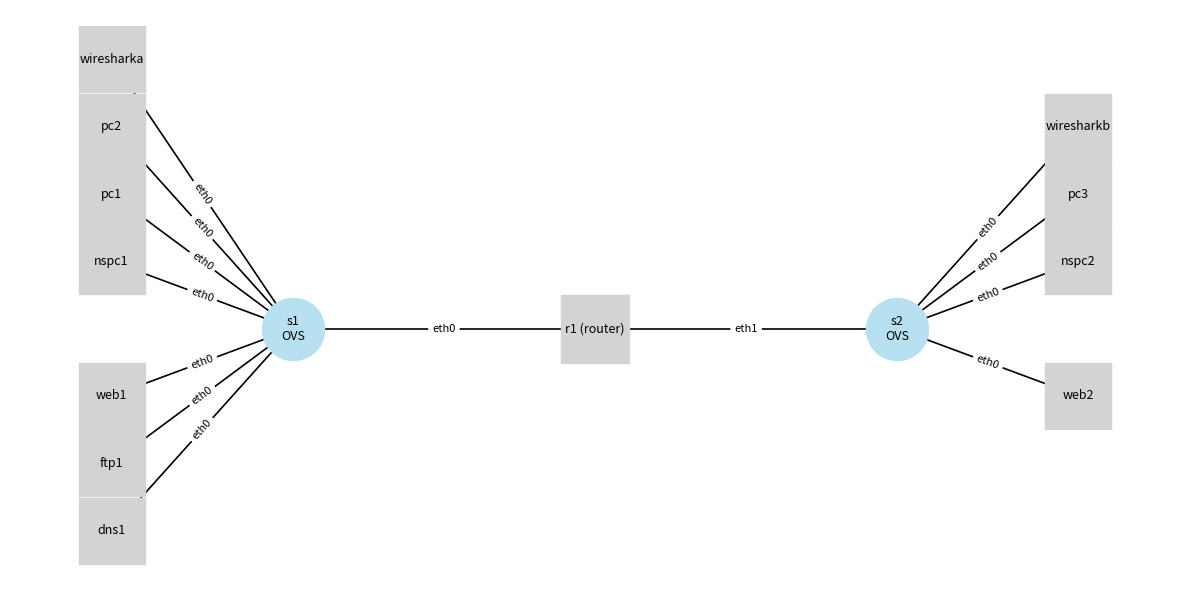

Here is the Python script that generated this plot: (Note: this script raises an exception after producing the figure.)
import matplotlib.pyplot as plt
import networkx as nx
from pathlib import Path


def build_graph() -> nx.Graph:
    graph = nx.Graph()

    graph.add_node("r1", role="router", label="r1 (router)")

    for node in ["dns1", "ftp1", "web1", "nspc1", "pc1", "pc2", "web2", "nspc2", "pc3"]:
        graph.add_node(node, role="host", label=node)

    graph.add_node("wiresharka", role="sniffer", label="wiresharka")
    graph.add_node("wiresharkb", role="sniffer", label="wiresharkb")

    graph.add_node("s1", role="switch", label="s1\nOVS")
    graph.add_node("s2", role="switch", label="s2\nOVS")

    graph.add_edge("r1", "s1", label="eth0")
    graph.add_edge("r1", "s2", label="eth1")

    for node in ["dns1", "ftp1", "web1", "nspc1", "pc1", "pc2", "wiresharka"]:
        graph.add_edge("s1", node, label="eth0")

    for node in ["web2", "nspc2", "pc3", "wiresharkb"]:
        graph.add_edge("s2", node, label="eth0")

    return graph


def build_positions() -> dict[str, tuple[float, float]]:
    pos = {
        "s1": (-1.0, 0.0),
        "r1": (0.0, 0.0),
        "s2": (1.0, 0.0),
        "dns1": (-1.6, -1.5),
        "ftp1": (-1.6, -1.0),
        "web1": (-1.6, -0.5),
        "nspc1": (-1.6, 0.5),
        "pc1": (-1.6, 1.0),
        "pc2": (-1.6, 1.5),
        "wiresharka": (-1.6, 2.0),
        "web2": (1.6, -0.5),
        "nspc2": (1.6, 0.5),
        "pc3": (1.6, 1.0),
        "wiresharkb": (1.6, 1.5),
    }

    return pos


def draw_graph(graph: nx.Graph, pos: dict[str, tuple[float, float]]) -> None:
    plt.figure(figsize=(12, 6))

    roles = {node: graph.nodes[node]["role"] for node in graph.nodes}

    host_nodes = [n for n, r in roles.items() if r == "host"]
    router_nodes = [n for n, r in roles.items() if r == "router"]
    switch_nodes = [n for n, r in roles.items() if r == "switch"]
    sniffer_nodes = [n for n, r in roles.items() if r == "sniffer"]

    nx.draw_networkx_nodes(
        graph,
        pos,
        nodelist=host_nodes,
        node_color="#d3d3d3",
        node_shape="s",
        node_size=2200,
    )
    nx.draw_networkx_nodes(
        graph,
        pos,
        nodelist=router_nodes,
        node_color="#d3d3d3",
        node_shape="s",
        node_size=2400,
    )
    nx.draw_networkx_nodes(
        graph,
        pos,
        nodelist=sniffer_nodes,
        node_color="#d3d3d3",
        node_shape="s",
        node_size=2200,
    )
    nx.draw_networkx_nodes(
        graph,
        pos,
        nodelist=switch_nodes,
        node_color="#b7e0f0",
        node_shape="o",
        node_size=2000,
    )

    nx.draw_networkx_edges(graph, pos, width=1.2)

    labels = {n: graph.nodes[n]["label"] for n in graph.nodes}
    nx.draw_networkx_labels(graph, pos, labels=labels, font_size=9)

    edge_labels = {edge: graph.edges[edge]["label"] for edge in graph.edges}
    nx.draw_networkx_edge_labels(graph, pos, edge_labels=edge_labels, font_size=8)

    plt.axis("off")
    plt.tight_layout()


if __name__ == "__main__":
    g = build_graph()
    positions = build_positions()
    draw_graph(g, positions)
    lab_dir = Path(__file__).resolve().parent.parent
    plt.savefig(lab_dir / "network-diagram.png", dpi=200)
    plt.savefig(lab_dir / "network-diagram.svg")
